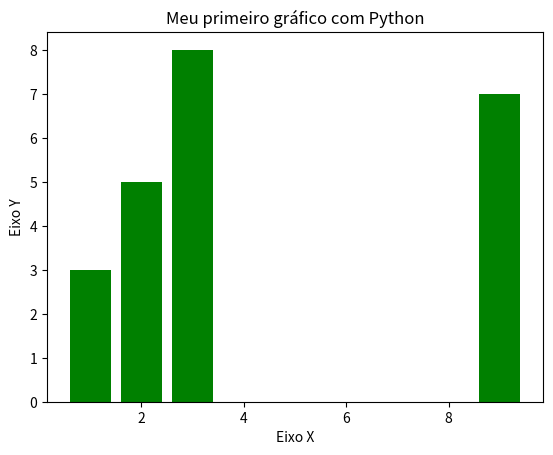

Write the Python code that produced this figure.
import matplotlib.pyplot as plt

x = [1,2,9,3]
y = [3,5,7,8]

#inserindo título no gráfico
plt.title('Meu primeiro gráfico com Python')

#Eixos
plt.xlabel('Eixo X')
plt.ylabel('Eixo Y')
#
#plotando o gráfico
plt.bar(x, y, color = 'green')
#exibindo o gráfico
plt.show()
